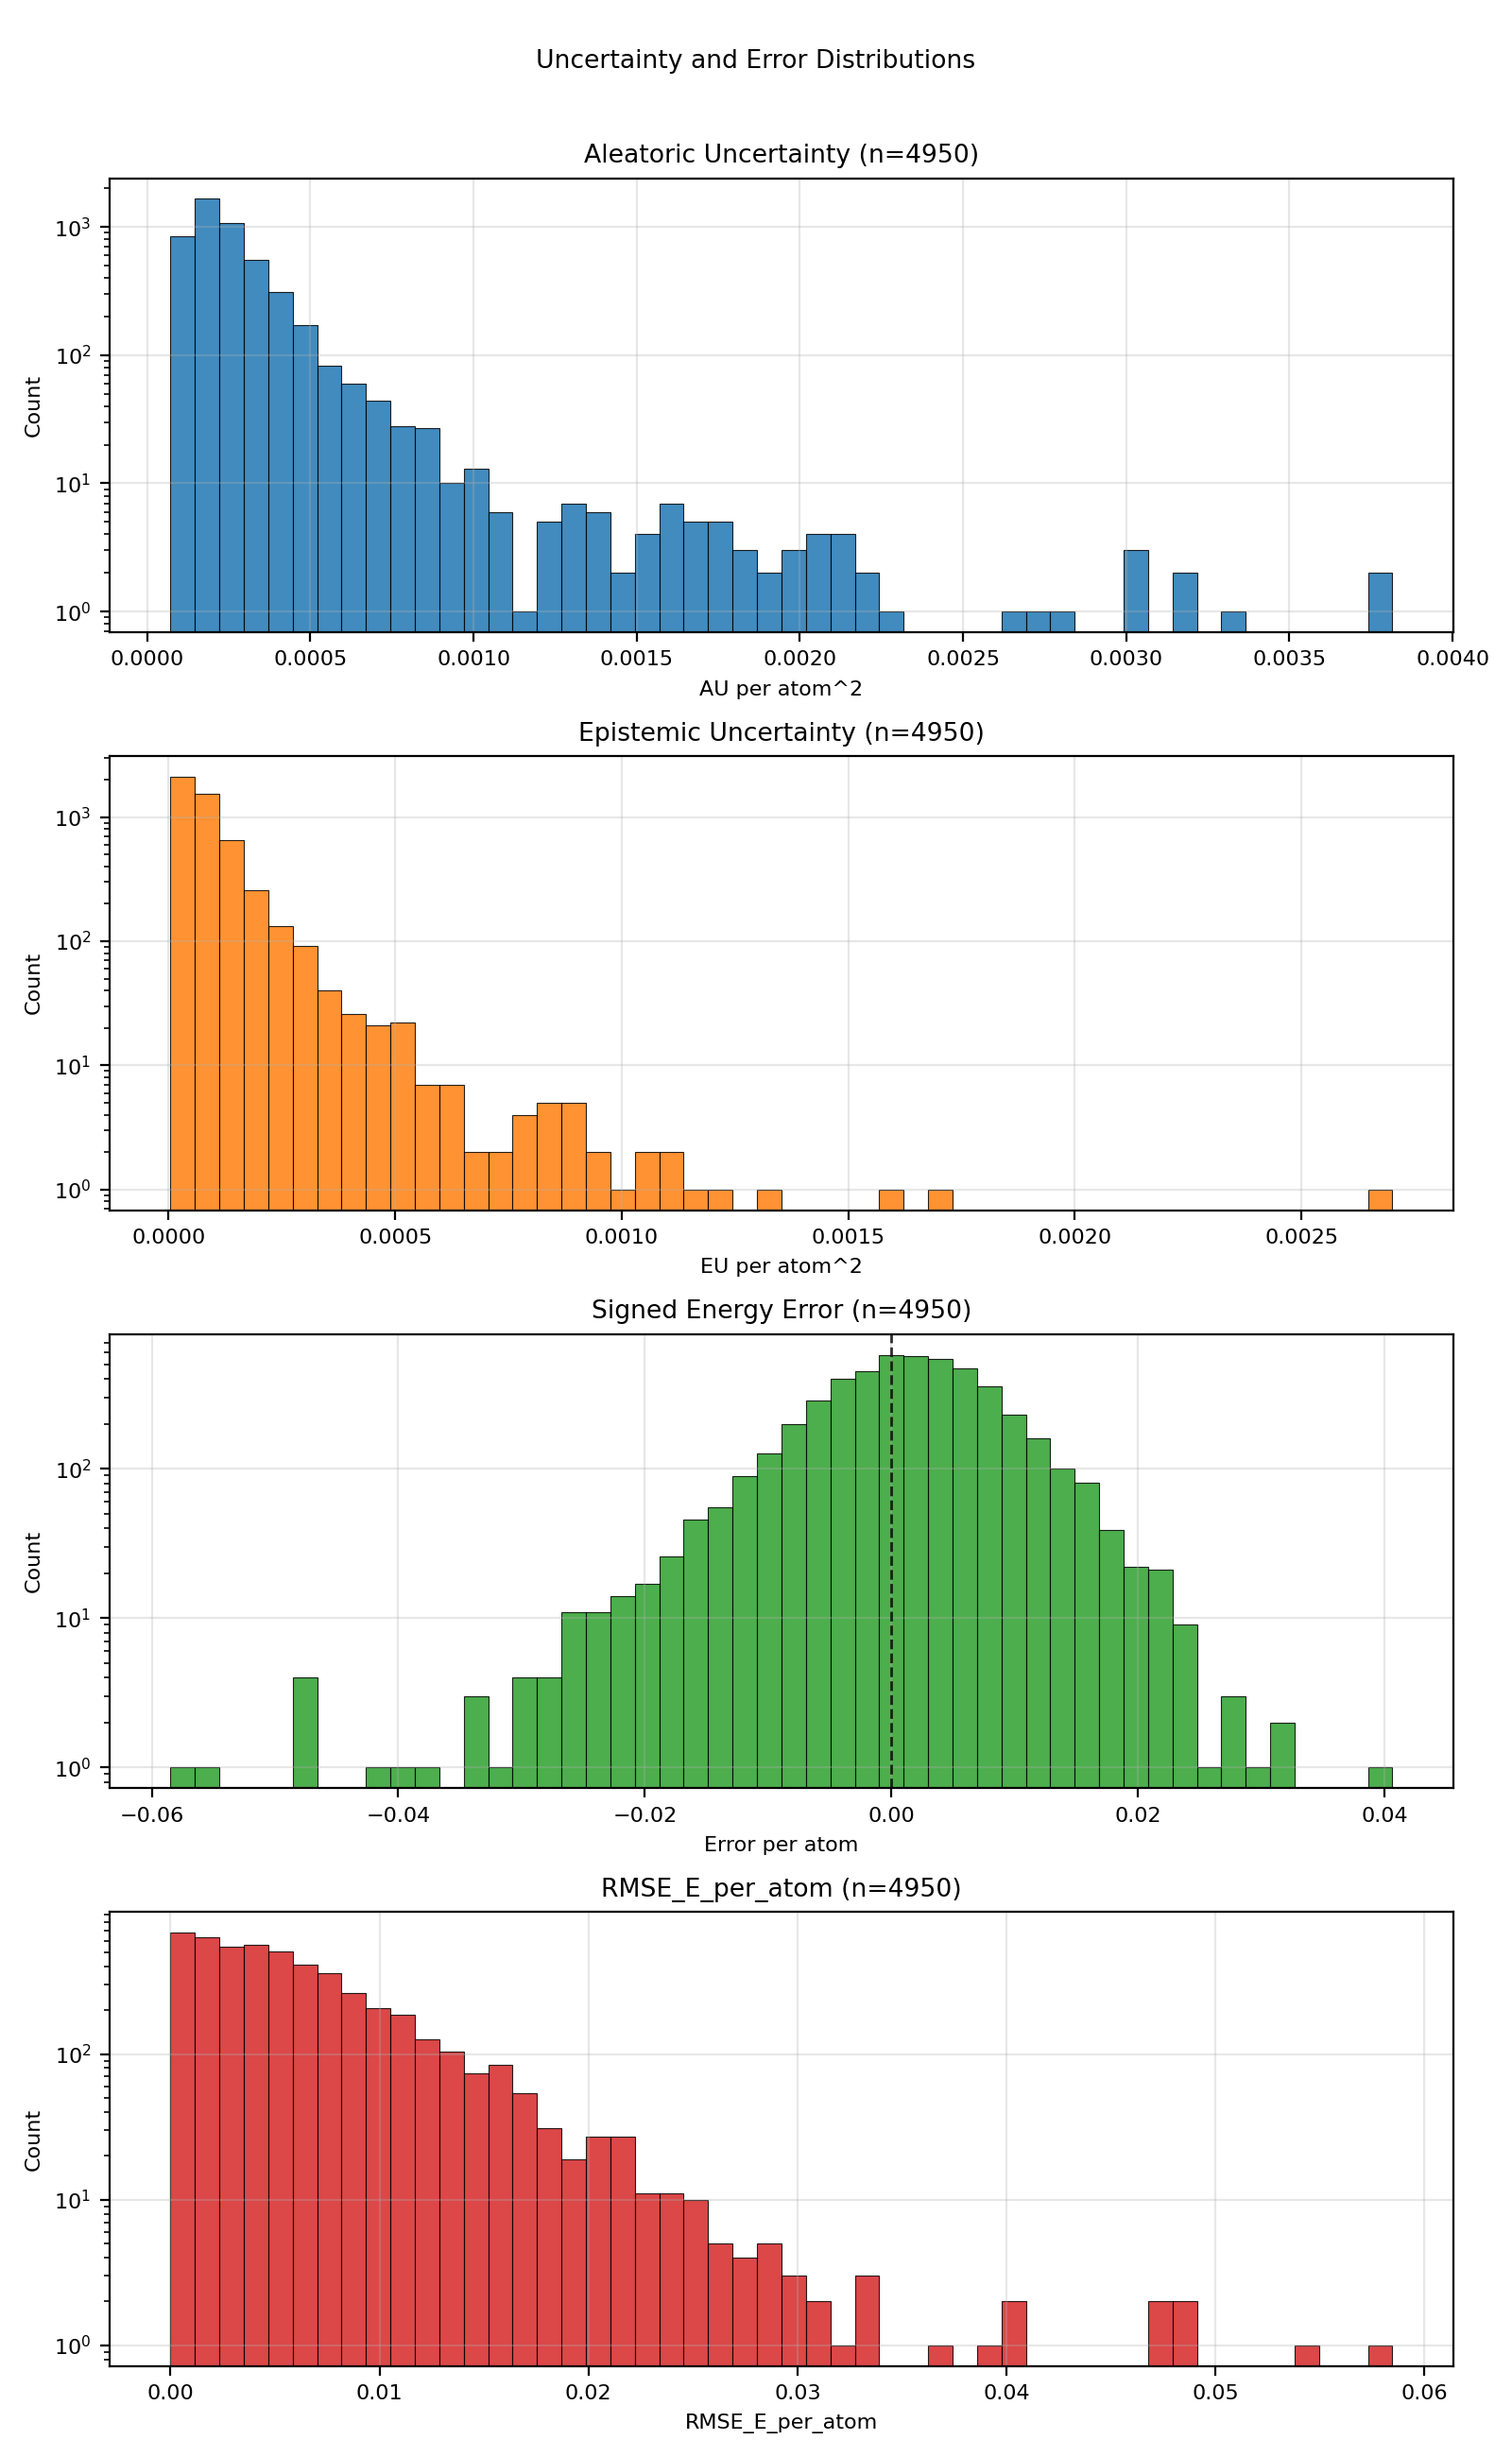

Data behind this chart, as committed beside it:
config_index, num_atoms, ref_energy, pred_energy, error, sq_error, rmse_e_atom, aleatoric_var, epistemic_var, total_var
0, 20.0, -525.8, -525.8, 0.004089, 1.6722828149795532e-05, 0.004089, 0.0001867, 0.00012, 0.0003067
1, 22.0, -613.4, -613.4, 0.01129, 0.0001275, 0.01129, 0.0001753, 4.148855805397034e-05, 0.0002168
2, 22.0, -613.4, -613.4, 0.001465, 2.1457672119140625e-06, 0.001465, 0.0001874, 5.877576768398285e-05, 0.0002462
3, 23.0, -675.7, -675.7, 0.0, 0.0, 0.0, 0.0001526, 7.592141628265381e-05, 0.0002285
4, 24.0, -732.7, -732.6, 0.01099, 0.0001207, 0.01099, 0.000156, 8.500386320520192e-05, 0.000241
5, 24.0, -686.3, -686.3, -0.01031, 0.0001064, 0.01031, 0.0001648, 6.358158134389669e-05, 0.0002284
6, 21.0, -598.2, -598.2, 0.003235, 1.0464340448379517e-05, 0.003235, 0.0001722, 9.262133244192228e-05, 0.0002649
7, 21.0, -598.2, -598.2, -0.01166, 0.0001359, 0.01166, 0.0001793, 6.169713742565364e-05, 0.000241
8, 22.0, -664, -664, 0.006409, 4.10713255405426e-05, 0.006409, 0.0001596, 2.5814026230364107e-05, 0.0001855
9, 23.0, -724.1, -724.1, 0.005737, 3.291666507720947e-05, 0.005737, 0.0001586, 1.761503517627716e-05, 0.0001762
10, 22.0, -546.4, -546.4, -0.01935, 0.0003744, 0.01935, 0.0001769, 4.5125743781682104e-05, 0.000222
11, 24.0, -671.3, -671.3, 0.006775, 4.589930176734924e-05, 0.006775, 0.0001476, 6.746314465999603e-05, 0.0002151
12, 24.0, -625, -625, 0.005981, 3.577768802642822e-05, 0.005981, 0.0001658, 3.517884761095047e-05, 0.000201
13, 24.0, -625, -625, 0.009644, 9.299814701080322e-05, 0.009644, 0.0001791, 3.799963815254159e-05, 0.0002171
14, 24.0, -625, -625, 0.004028, 1.6227364540100098e-05, 0.004028, 0.0001812, 2.7486496037454344e-05, 0.0002087
15, 24.0, -563.7, -563.7, 0.0004272, 1.825392246246338e-07, 0.0004272, 0.0001666, 5.8846362662734464e-05, 0.0002255
16, 24.0, -563.6, -563.6, -0.002563, 6.571412086486816e-06, 0.002563, 0.0001482, 6.231963925529271e-05, 0.0002105
17, 25.0, -622.9, -622.9, -0.003967, 1.5739351511001587e-05, 0.003967, 0.0001386, 3.9574129914399236e-05, 0.0001782
18, 26.0, -677.7, -677.7, 0.002502, 6.2622129917144775e-06, 0.002502, 0.0001548, 5.323085861164145e-05, 0.0002081
19, 27.0, -686.9, -686.9, 0.005676, 3.2220035791397095e-05, 0.005676, 0.0001405, 5.238782614469528e-05, 0.0001929
20, 23.0, -547.6, -547.6, -0.003662, 1.341104507446289e-05, 0.003662, 0.0001493, 4.03843805543147e-05, 0.0001896
21, 25.0, -667.5, -667.5, -0.002441, 5.9604644775390625e-06, 0.002441, 0.000133, 5.4212847317103297e-05, 0.0001873
22, 26.0, -720.4, -720.4, 0.001953, 3.814697265625e-06, 0.001953, 0.0001318, 4.456937313079834e-05, 0.0001764
23, 24.0, -502.3, -502.3, 0.007477, 5.59026375412941e-05, 0.007477, 0.0003321, 5.702125054085627e-05, 0.0003891
24, 25.0, -564, -564, 0.005371, 2.8848648071289062e-05, 0.005371, 0.0001661, 6.38293131487444e-05, 0.0002299
25, 26.0, -621, -621, 0.002136, 4.563480615615845e-06, 0.002136, 0.0001357, 3.0562467145500705e-05, 0.0001663
26, 27.0, -673.7, -673.7, -0.00116, 1.344829797744751e-06, 0.00116, 0.0001225, 3.4233184123877436e-05, 0.0001567
27, 27.0, -673.8, -673.8, 0.0009766, 9.5367431640625e-07, 0.0009766, 0.0001456, 5.259346289676614e-05, 0.0001982
28, 27.0, -673.8, -673.8, -0.005066, 2.5663524866104126e-05, 0.005066, 0.0001221, 1.561306453368161e-05, 0.0001377
29, 26.0, -578.1, -578.1, -0.002014, 4.056841135025024e-06, 0.002014, 0.0001781, 8.80908191902563e-05, 0.0002662
30, 26.0, -578.2, -578.2, -0.01135, 0.0001289, 0.01135, 0.0001634, 4.7113186155911535e-05, 0.0002105
31, 27.0, -632.5, -632.5, -0.00415, 1.722574234008789e-05, 0.00415, 0.0001319, 3.857854608213529e-05, 0.0001705
32, 26.0, -521.6, -521.6, -0.003296, 1.0862946510314941e-05, 0.003296, 0.0001408, 3.115646541118622e-05, 0.000172
33, 27.0, -577.9, -577.9, 0.00177, 3.1329691410064697e-06, 0.00177, 0.0001856, 2.8115324312238954e-05, 0.0002137
34, 28.0, -630.3, -630.3, 0.003174, 1.0073184967041016e-05, 0.003174, 0.0001443, 3.851242217933759e-05, 0.0001828
35, 28.0, -590.6, -590.6, -0.003418, 1.1682510375976562e-05, 0.003418, 0.0001605, 4.4952892494620755e-05, 0.0002054
36, 29.0, -640.8, -640.8, -0.005371, 2.8848648071289062e-05, 0.005371, 0.0001495, 5.813538882648572e-05, 0.0002076
37, 33.0, -811.1, -811.1, 0.01294, 0.0001674, 0.01294, 0.000894, 2.5902689230861142e-05, 0.0009199
38, 33.0, -811.1, -811.1, 0.0, 0.0, 0.0, 0.0001239, 2.3822300136089325e-05, 0.0001477
39, 26.0, -564.4, -564.4, 0.0155, 0.0002403, 0.0155, 0.0001356, 1.0988675057888031e-05, 0.0001466
40, 27.0, -523.4, -523.4, -0.002014, 4.056841135025024e-06, 0.002014, 0.0001037, 2.0235031115589663e-05, 0.0001239
41, 27.0, -523.5, -523.5, -0.0008545, 7.301568984985352e-07, 0.0008545, 0.000135, 8.998065823107027e-06, 0.000144
42, 28.0, -577.8, -577.8, 0.01068, 0.0001141, 0.01068, 0.0001631, 1.5716441339463927e-05, 0.0001788
43, 29.0, -590, -590, -0.01208, 0.000146, 0.01208, 0.0001397, 0.0001036, 0.0002432
44, 34.0, -771.3, -771.3, 0.008789, 7.724761962890625e-05, 0.008789, 0.0001049, 3.303755147499032e-05, 0.0001379
45, 34.0, -771.4, -771.4, 0.01251, 0.0001566, 0.01251, 0.0001014, 2.6924721169052646e-05, 0.0001283
46, 26.0, -408.4, -408.4, -0.001099, 1.2069940567016602e-06, 0.001099, 0.0002197, 6.253202445805073e-05, 0.0002823
47, 26.0, -408.4, -408.4, 0.0004272, 1.825392246246338e-07, 0.0004272, 0.0002102, 6.744135316694155e-05, 0.0002777
48, 26.0, -408.3, -408.3, -0.008606, 7.406249642372131e-05, 0.008606, 0.0001578, 4.759770672535524e-05, 0.0002054
49, 28.0, -485.4, -485.4, -0.01126, 0.0001268, 0.01126, 0.0001398, 3.606313839554787e-05, 0.0001758
50, 28.0, -485.5, -485.5, 0.0001526, 2.3283064365386963e-08, 0.0001526, 0.0001619, 3.725774513441138e-05, 0.0001991
51, 29.0, -539.3, -539.3, -0.001282, 1.642853021621704e-06, 0.001282, 0.0001193, 5.1437877118587494e-05, 0.0001707
52, 29.0, -539.2, -539.2, -0.0006714, 4.507601261138916e-07, 0.0006714, 0.000123, 5.3048133850097656e-05, 0.000176
53, 29.0, -539.2, -539.2, -0.02191, 0.0004801, 0.02191, 0.0001445, 5.9844554925803095e-05, 0.0002043
54, 30.0, -589.4, -589.4, 0.01105, 0.000122, 0.01105, 0.0001644, 8.141565922414884e-05, 0.0002458
55, 30.0, -589.5, -589.5, 0.002258, 5.09992241859436e-06, 0.002258, 0.0001367, 3.095380816375837e-05, 0.0001677
56, 31.0, -636.5, -636.5, -0.003967, 1.5739351511001587e-05, 0.003967, 0.0001123, 2.932865209004376e-05, 0.0001417
57, 33.0, -721.9, -721.9, -0.0007324, 5.364418029785156e-07, 0.0007324, 0.0001254, 4.9576348828850314e-05, 0.000175
58, 33.0, -721.9, -721.9, -0.00531, 2.8196722269058228e-05, 0.00531, 0.0001007, 3.8615242374362424e-05, 0.0001393
59, 35.0, -797.5, -797.5, -0.005127, 2.6285648345947266e-05, 0.005127, 0.0001023, 5.743168367189355e-05, 0.0001597
... 4,890 more rows
